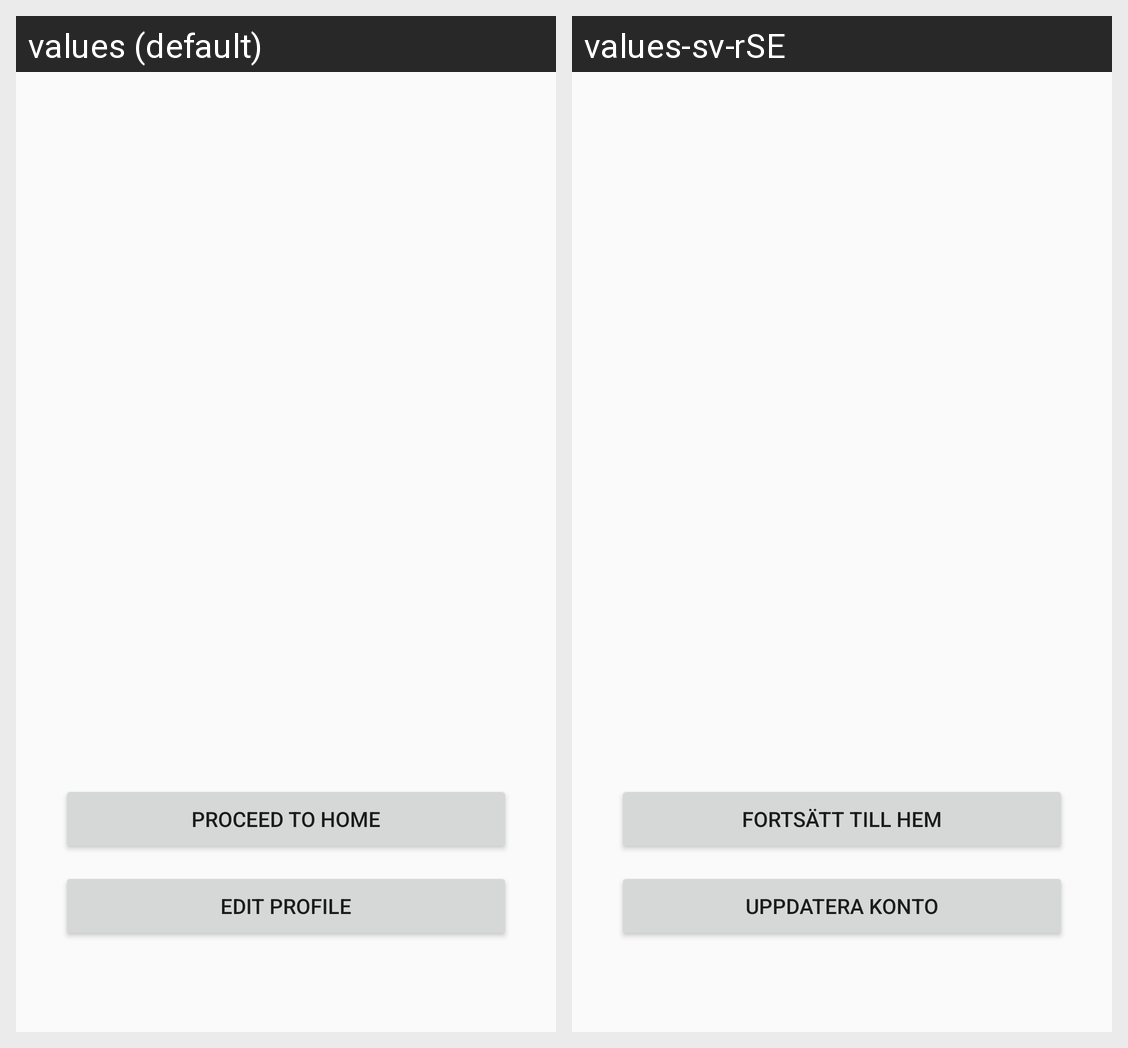

Strings drawn on this Android screen and how each of the app's shown locales translates them:
Android screen res/layout/activity_profile.xml rendered under 2 locales, left to right: values (default), values-sv-rSE. Device: Nexus 5 (rendered at 1080×1920; each locale shown at half size, 540×960, under a caption strip naming it); theme AppTheme.
Strings drawn on this screen, with the default value and each locale's value (text and hints the layout hard-codes, and strings that could not be matched under every locale, appear in the picture but are not listed):

editProfile
  values: Edit profile
  values-sv-rSE: Uppdatera konto

skipLogin
  values: Proceed to home
  values-sv-rSE: Fortsätt till hem
